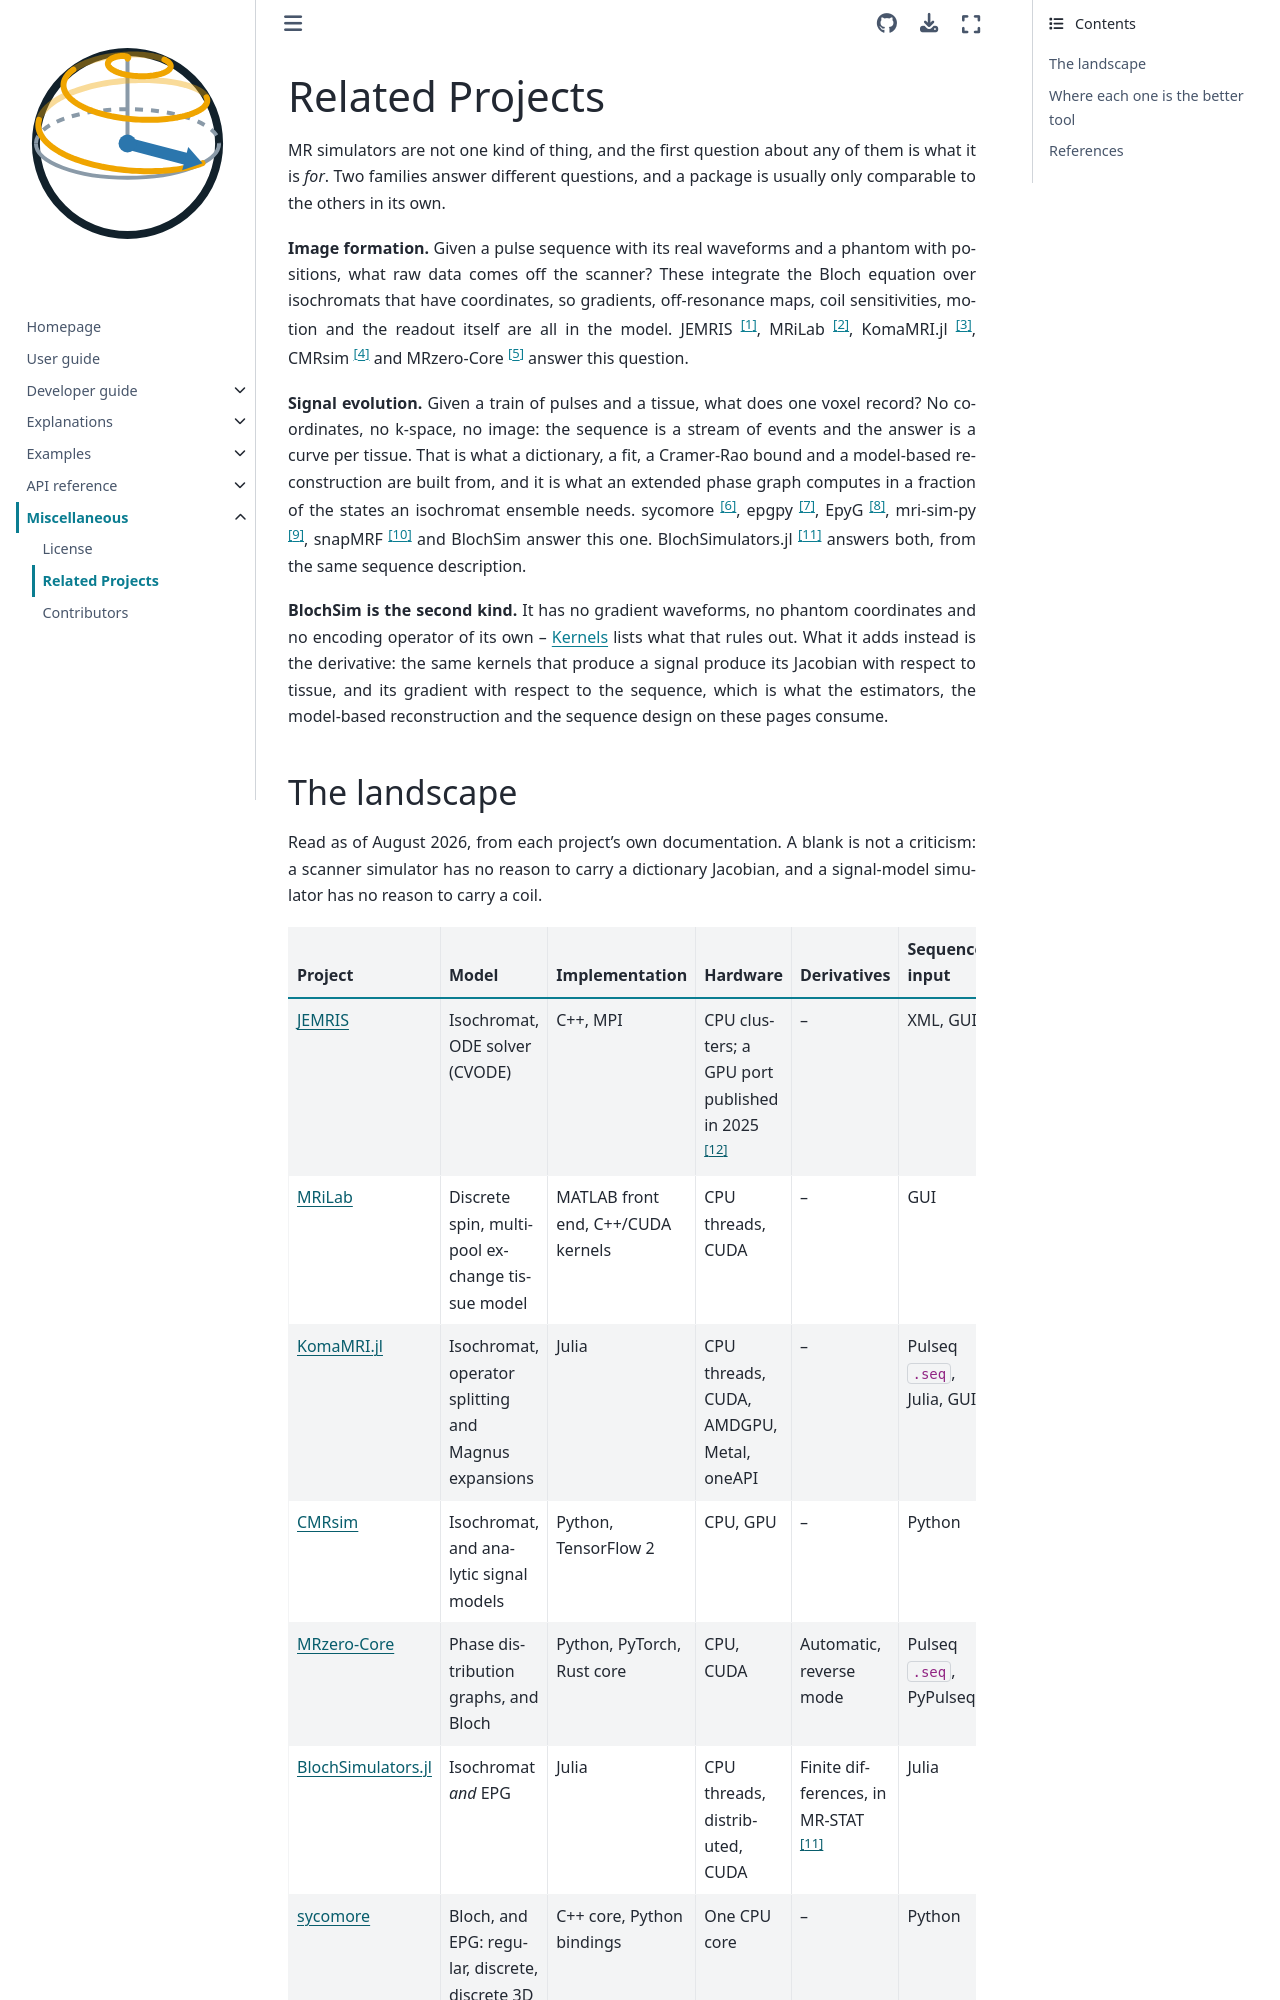

repository: INFN-MRI/torchsim · page: v0.0.14/misc/related.html · generator: sphinx

# Related Projects

MR simulators are not one kind of thing, and the first question about any of
them is what it is *for*. Two families answer different questions, and a
package is usually only comparable to the others in its own.

**Image formation.** Given a pulse sequence with its real waveforms and a
phantom with positions, what raw data comes off the scanner? These integrate
the Bloch equation over isochromats that have coordinates, so gradients,
off-resonance maps, coil sensitivities, motion and the readout itself are all
in the model. JEMRIS [^1], MRiLab [^2], KomaMRI.jl [^3], CMRsim [^4] and
MRzero-Core [^5] answer this question.

**Signal evolution.** Given a train of pulses and a tissue, what does one
voxel record? No coordinates, no k-space, no image: the sequence is a stream
of events and the answer is a curve per tissue. That is what a dictionary, a
fit, a Cramer-Rao bound and a model-based reconstruction are built from, and
it is what an extended phase graph computes in a fraction of the states an
isochromat ensemble needs. sycomore [^6], epgpy [^7], EpyG [^8],
mri-sim-py [^9], snapMRF [^10] and BlochSim answer this one.
BlochSimulators.jl [^11] answers both, from the same sequence description.

**BlochSim is the second kind.** It has no gradient waveforms, no phantom
coordinates and no encoding operator of its own -- {doc}`../developer-guide/internals/kernels`
lists what that rules out. What it adds instead is the derivative: the same
kernels that produce a signal produce its Jacobian with respect to tissue, and
its gradient with respect to the sequence, which is what the estimators, the
model-based reconstruction and the sequence design on these pages consume.
